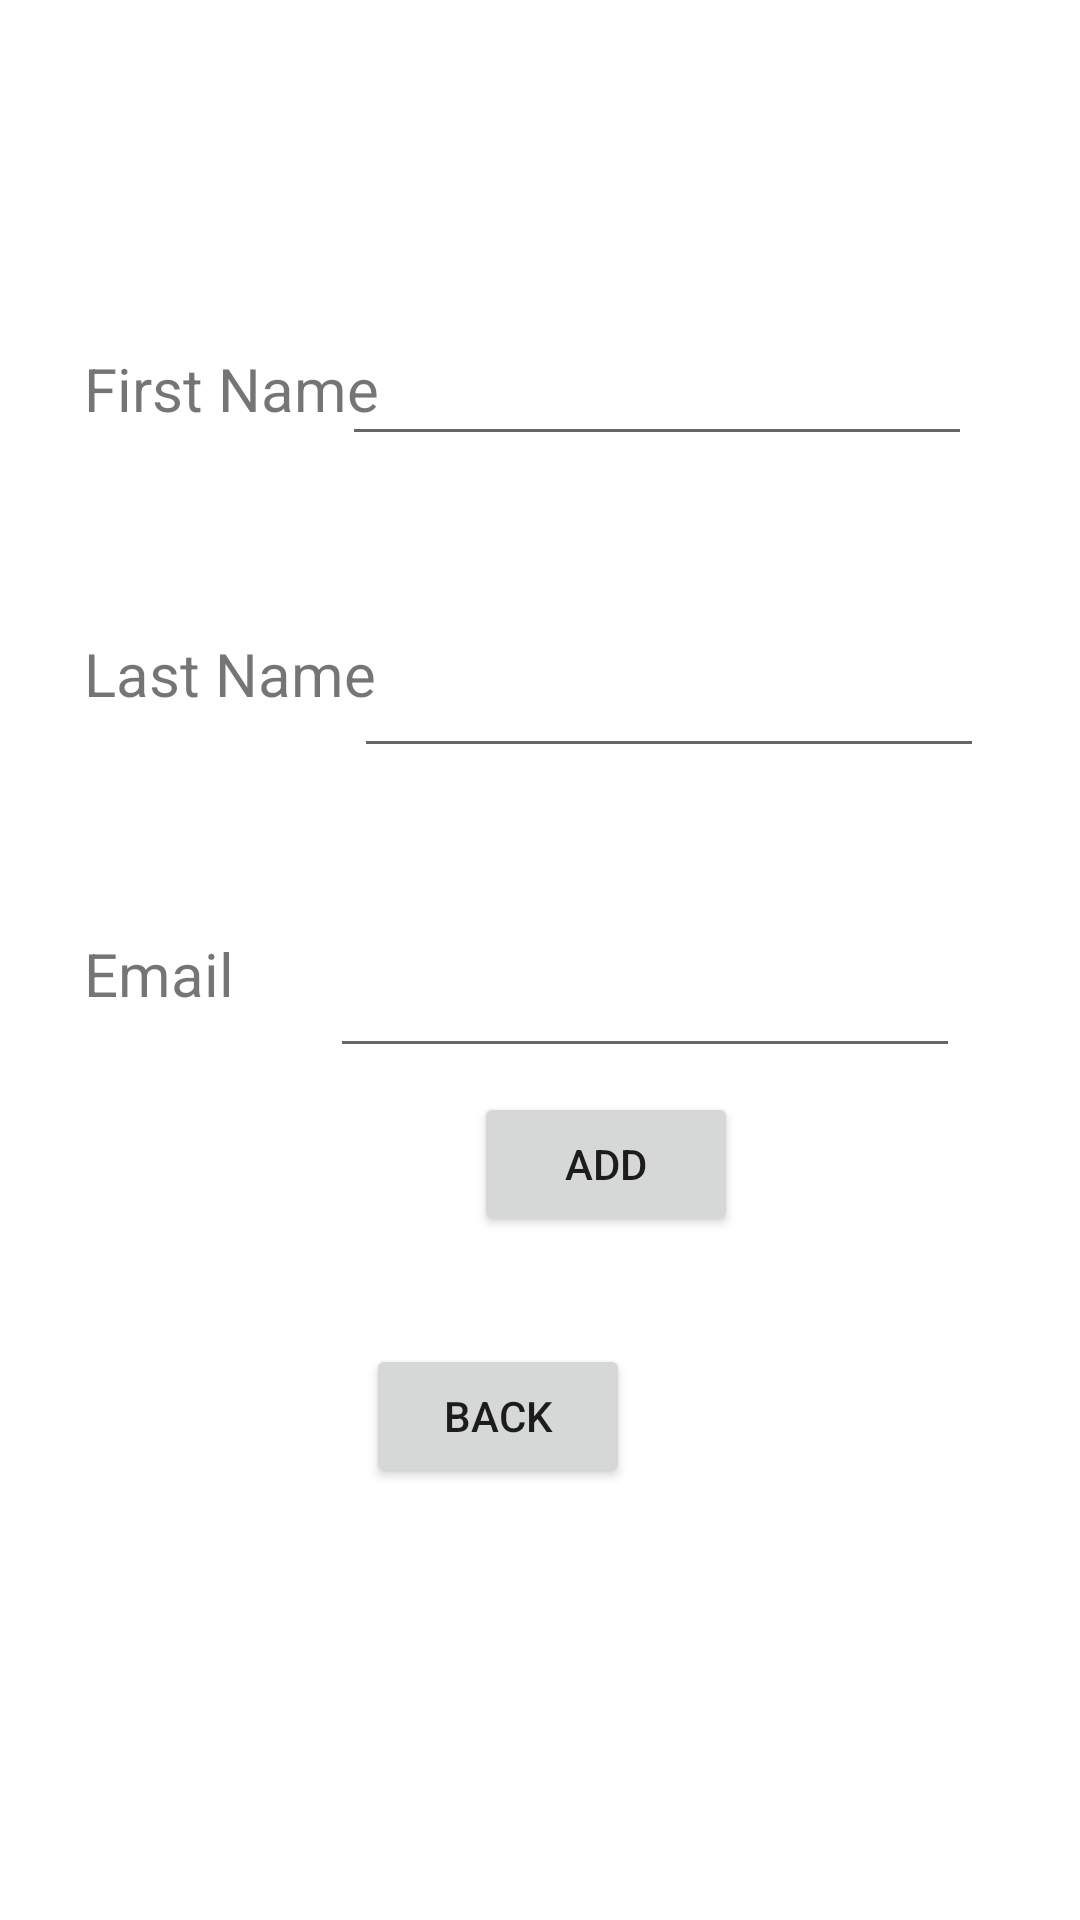

The Android layout XML behind this screen, and the referenced resources:
<!-- AndroidManifest.xml: application theme Theme.FriendGroup -->
<!-- res/layout/activity_insert.xml -->
<?xml version="1.0" encoding="utf-8"?>
<androidx.constraintlayout.widget.ConstraintLayout xmlns:android="http://schemas.android.com/apk/res/android"
    xmlns:app="http://schemas.android.com/apk/res-auto"
    xmlns:tools="http://schemas.android.com/tools"
    android:layout_width="match_parent"
    android:layout_height="match_parent">

    <Button
        android:id="@+id/button_back"
        android:layout_width="wrap_content"
        android:layout_height="wrap_content"
        android:layout_marginStart="147dp"
        android:layout_marginEnd="150dp"
        android:layout_marginBottom="144dp"
        android:onClick="goBack"
        android:text="BACK"
        app:layout_constraintBottom_toBottomOf="parent"
        app:layout_constraintEnd_toEndOf="parent"
        app:layout_constraintHorizontal_bias="1.0"
        app:layout_constraintStart_toStartOf="parent" />

    <Button
        android:id="@+id/button_add"
        android:layout_width="wrap_content"
        android:layout_height="wrap_content"
        android:layout_marginStart="158dp"
        android:layout_marginEnd="159dp"
        android:layout_marginBottom="36dp"
        android:onClick="insert"
        android:text="ADD"
        app:layout_constraintBottom_toTopOf="@+id/button_back"
        app:layout_constraintEnd_toEndOf="parent"
        app:layout_constraintHorizontal_bias="0.0"
        app:layout_constraintStart_toStartOf="parent" />

    <TextView
        android:id="@+id/textView"
        android:layout_width="wrap_content"
        android:layout_height="wrap_content"
        android:layout_marginStart="28dp"
        android:layout_marginTop="116dp"
        android:text="First Name"
        android:textSize="20sp"
        app:layout_constraintStart_toStartOf="parent"
        app:layout_constraintTop_toTopOf="parent" />

    <TextView
        android:id="@+id/textView2"
        android:layout_width="119dp"
        android:layout_height="41dp"
        android:layout_marginStart="28dp"
        android:layout_marginTop="68dp"
        android:text="Last Name"
        android:textSize="20sp"
        app:layout_constraintStart_toStartOf="parent"
        app:layout_constraintTop_toBottomOf="@+id/textView" />

    <TextView
        android:id="@+id/textView3"
        android:layout_width="95dp"
        android:layout_height="33dp"
        android:layout_marginStart="28dp"
        android:layout_marginTop="168dp"
        android:text="Email"
        android:textSize="20sp"
        app:layout_constraintStart_toStartOf="parent"
        app:layout_constraintTop_toBottomOf="@+id/textView" />

    <EditText
        android:id="@+id/first_nameET"
        android:layout_width="wrap_content"
        android:layout_height="wrap_content"
        android:layout_marginTop="104dp"
        android:layout_marginEnd="36dp"
        android:ems="10"
        android:inputType="textPersonName"
        android:minHeight="48dp"
        app:layout_constraintEnd_toEndOf="parent"
        app:layout_constraintTop_toTopOf="parent" />

    <EditText
        android:id="@+id/last_nameET"
        android:layout_width="wrap_content"
        android:layout_height="wrap_content"
        android:layout_marginTop="56dp"
        android:layout_marginEnd="32dp"
        android:ems="10"
        android:inputType="textPersonName"
        android:minHeight="48dp"
        app:layout_constraintEnd_toEndOf="parent"
        app:layout_constraintTop_toBottomOf="@+id/first_nameET" />

    <EditText
        android:id="@+id/emailET"
        android:layout_width="wrap_content"
        android:layout_height="wrap_content"
        android:layout_marginTop="156dp"
        android:layout_marginEnd="40dp"
        android:ems="10"
        android:inputType="textWebEmailAddress"
        android:minHeight="48dp"
        app:layout_constraintEnd_toEndOf="parent"
        app:layout_constraintTop_toBottomOf="@+id/first_nameET" />
</androidx.constraintlayout.widget.ConstraintLayout>
<!-- resources referenced by this layout -->
<resources>
  <style name="Theme.FriendGroup" parent="Theme.MaterialComponents.DayNight.DarkActionBar">
          
          <item name="colorPrimary">@color/colorPrimary</item>
          <item name="colorPrimaryVariant">@color/colorPrimaryDark</item>
          <item name="colorOnPrimary">@color/white</item>
          
          <item name="colorSecondary">@color/colorAccent</item>
          <item name="colorSecondaryVariant">@color/colorAccent</item>
          <item name="colorOnSecondary">@color/black</item>
          
          <item name="android:statusBarColor" tools:targetApi="l">?attr/colorPrimaryVariant</item>
          
      </style>
  <color name="colorPrimary">#961d36</color>
  <color name="colorPrimaryDark">#56111f</color>
  <color name="white">#FFFFFFFF</color>
  <color name="colorAccent">#f4e8ea</color>
  <color name="black">#FF000000</color>
</resources>
